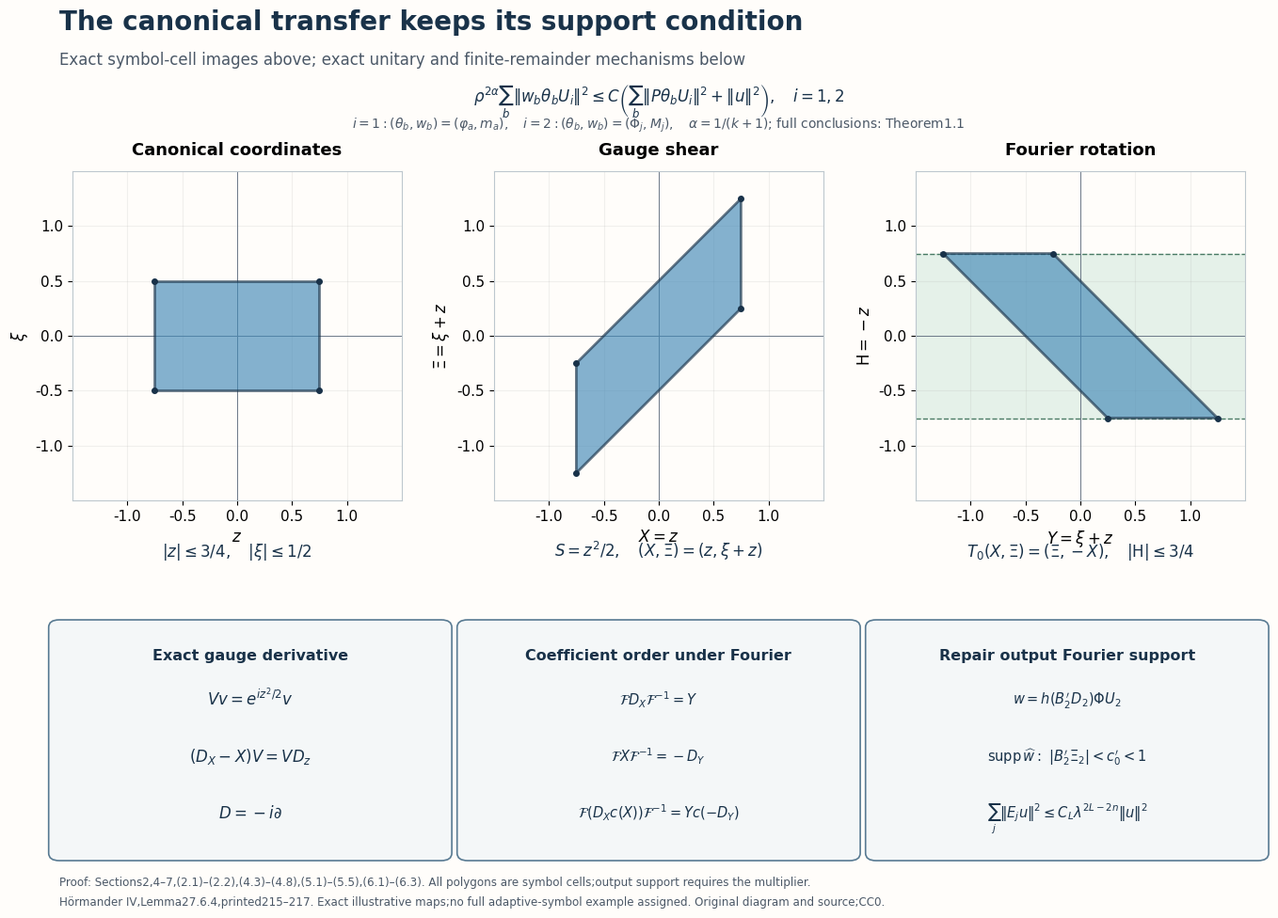

The script that saved this image: (Note: this script raises an exception after producing the figure.)
"""Exact phase-plane and operator mechanisms for the localized affine proof;CC0."""
from pathlib import Path
from fractions import Fraction as F
import matplotlib
matplotlib.use('Agg')
import matplotlib.pyplot as plt
from matplotlib.patches import Polygon,FancyBboxPatch
import numpy as np
plt.rcParams.update({'font.family':'DejaVu Sans','mathtext.fontset':'dejavusans','font.size':11})
fig=plt.figure(figsize=(14,10),dpi=150,facecolor='#fffdfa')
fig.text(.045,.955,'The canonical transfer keeps its support condition',fontsize=20,weight='bold',color='#193249')
fig.text(.045,.918,'Exact symbol-cell images above; exact unitary and finite-remainder mechanisms below',fontsize=12,color='#4b5867')
fig.text(.5,.879,r'$\rho^{2\alpha}\sum_b\|w_b\theta_bU_i\|^2\leq C\left(\sum_b\|P\theta_bU_i\|^2+\|u\|^2\right),\quad i=1,2$',ha='center',fontsize=12,color='#193249')
fig.text(.5,.850,r'$i=1:(\theta_b,w_b)=(\varphi_a,m_a),\quad i=2:(\theta_b,w_b)=(\Phi_j,M_j),\quad \alpha=1/(k+1)$; full conclusions: Theorem1.1',ha='center',fontsize=10,color='#4b5867')
corners=[(-F(3,4),-F(1,2)),(F(3,4),-F(1,2)),(F(3,4),F(1,2)),(-F(3,4),F(1,2))]
sheared=[(z,p+z) for z,p in corners];rotated=[(p+z,-z) for z,p in corners]
panels=[(corners,'Canonical coordinates',r'$z$',r'$\xi$'),
    (sheared,'Gauge shear',r'$X=z$',r'$\Xi=\xi+z$'),
    (rotated,'Fourier rotation',r'$Y=\xi+z$',r'$\mathrm{H}=-z$')]
for j,(points,title,xlab,ylab) in enumerate(panels):
    ax=fig.add_axes([.055+j*.32,.43,.25,.4],facecolor='#fffdfa')
    if j==2:
        ax.axhspan(-.75,.75,color='#e5f1e9',zorder=0)
        ax.axhline(-.75,color='#497a64',ls='--',lw=1);ax.axhline(.75,color='#497a64',ls='--',lw=1)
    xy=np.array([[float(x),float(y)] for x,y in points])
    ax.add_patch(Polygon(xy,closed=True,facecolor='#4389b7',edgecolor='#193249',alpha=.65,lw=2,zorder=3))
    for x,y in xy:ax.plot(x,y,'o',color='#193249',ms=4,zorder=4)
    ax.axhline(0,color='#6c7988',lw=.7);ax.axvline(0,color='#6c7988',lw=.7)
    ax.set_xlim(-1.5,1.5);ax.set_ylim(-1.5,1.5);ax.set_aspect('equal');ax.grid(alpha=.18)
    ax.set_xticks([-1,-.5,0,.5,1]);ax.set_yticks([-1,-.5,0,.5,1])
    ax.set_xlabel(xlab,fontsize=12);ax.set_ylabel(ylab,fontsize=12);ax.set_title(title,fontsize=13,weight='bold',pad=12)
    for spine in ax.spines.values():spine.set_color('#bdc7ce')
fig.text(.18,.395,r'$|z|\leq3/4,\quad|\xi|\leq1/2$',ha='center',fontsize=12,color='#193249')
fig.text(.50,.395,r'$S=z^2/2,\quad(X,\Xi)=(z,\xi+z)$',ha='center',fontsize=12,color='#193249')
fig.text(.82,.395,r'$T_0(X,\Xi)=(\Xi,-X),\quad|\mathrm{H}|\leq3/4$',ha='center',fontsize=12,color='#193249')
boxes=[(.045,.08,.29,.24,'Exact gauge derivative',
    [r'$Vv=e^{iz^2/2}v$',r'$(D_X-X)V=VD_z$',r'$D=-i\partial$']),
    (.355,.08,.29,.24,'Coefficient order under Fourier',
    [r'$\mathcal{F} D_X\mathcal{F}^{-1}=Y$',r'$\mathcal{F} X\mathcal{F}^{-1}=-D_Y$',r'$\mathcal{F}(D_Xc(X))\mathcal{F}^{-1}=Yc(-D_Y)$']),
    (.665,.08,.29,.24,'Repair output Fourier support',
    [r'$w=h(B_2^{\prime}D_2)\Phi U_2$',r'$\operatorname{supp}\widehat w:\ |B_2^{\prime}\Xi_2|<c_0^{\prime}<1$',r'$\sum_j\|E_ju\|^2\leq C_L\lambda^{2L-2n}\|u\|^2$'])]
for x,y,w,h,title,lines in boxes:
    patch=FancyBboxPatch((x,y),w,h,transform=fig.transFigure,boxstyle='round,pad=0.008',facecolor='#f4f7f8',edgecolor='#587a92',lw=1.2)
    fig.add_artist(patch);fig.text(x+w/2,y+h-.035,title,ha='center',fontsize=11.5,weight='bold',color='#193249')
    for l,line in enumerate(lines):fig.text(x+w/2,y+h-.083-l*.06,line,ha='center',fontsize=12 if x<.35 else 10.5,color='#193249')
fig.text(.045,.045,'Proof: Sections2,4–7,(2.1)–(2.2),(4.3)–(4.8),(5.1)–(5.5),(6.1)–(6.3). All polygons are symbol cells;output support requires the multiplier.',fontsize=8.6,color='#4b5867')
fig.text(.045,.024,'Hörmander IV,Lemma27.6.4,printed215–217. Exact illustrative maps;no full adaptive-symbol example assigned. Original diagram and source;CC0.',fontsize=8.6,color='#4b5867')
fig.savefig(Path(__file__).with_name('canonical-transfer-and-frequency-support.png'),dpi=150)
